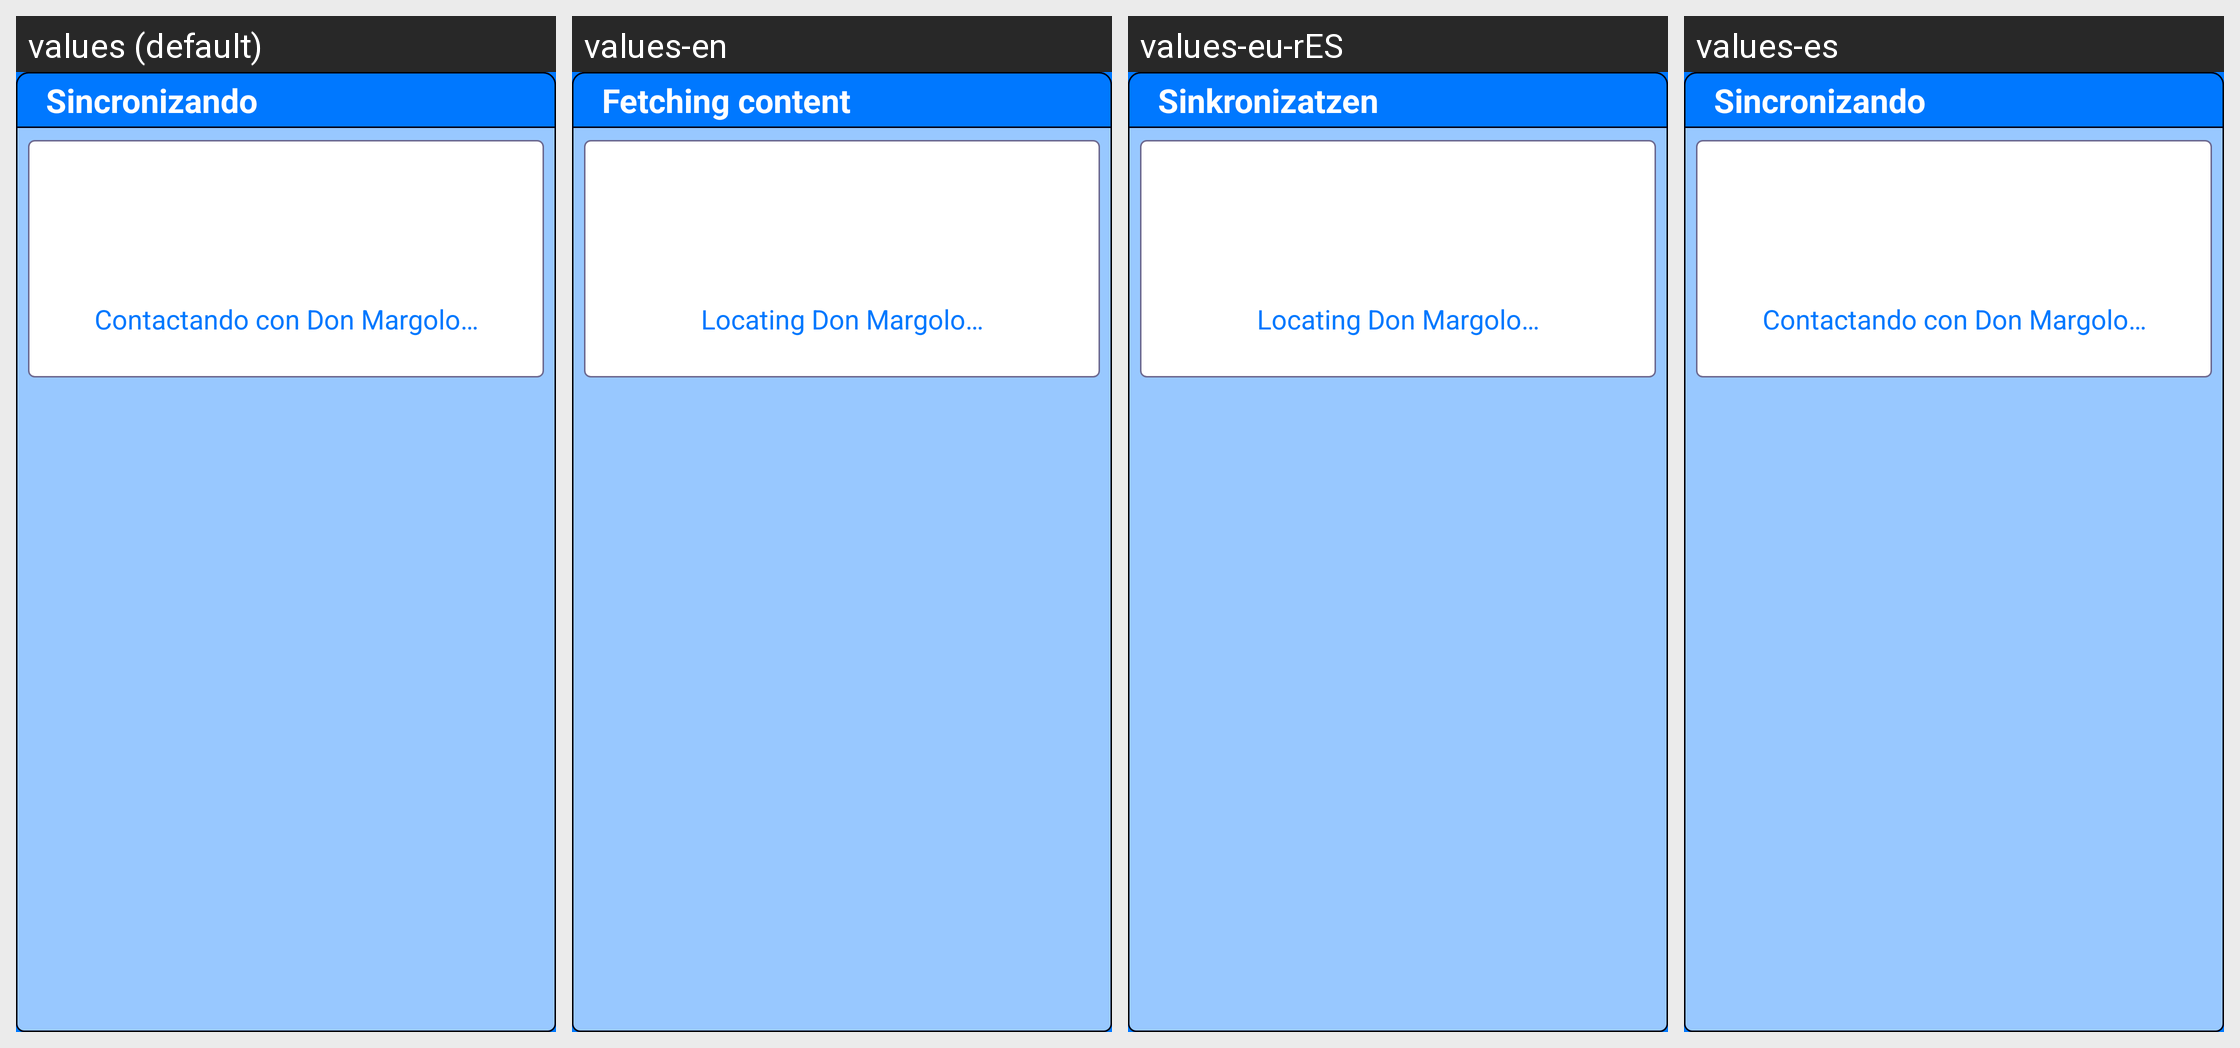

Locale-by-locale string values for the Android screen shown in this grid:
Android screen res/layout/dialog_sync.xml rendered under 4 locales, left to right: values (default), values-en, values-eu-rES, values-es. Device: Nexus 5 (rendered at 1080×1920; each locale shown at half size, 540×960, under a caption strip naming it); theme AppTheme.
Strings drawn on this screen, with the default value and each locale's value (text and hints the layout hard-codes, and strings that could not be matched under every locale, appear in the picture but are not listed):

dialog_sync_title
  values: Sincronizando
  values-en: Fetching content
  values-eu-rES: Sinkronizatzen
  values-es: Sincronizando

dialog_sync_text_0
  values: Contactando con Don Margolo…
  values-en: Locating Don Margolo…
  values-eu-rES: Locating Don Margolo…
  values-es: Contactando con Don Margolo…
